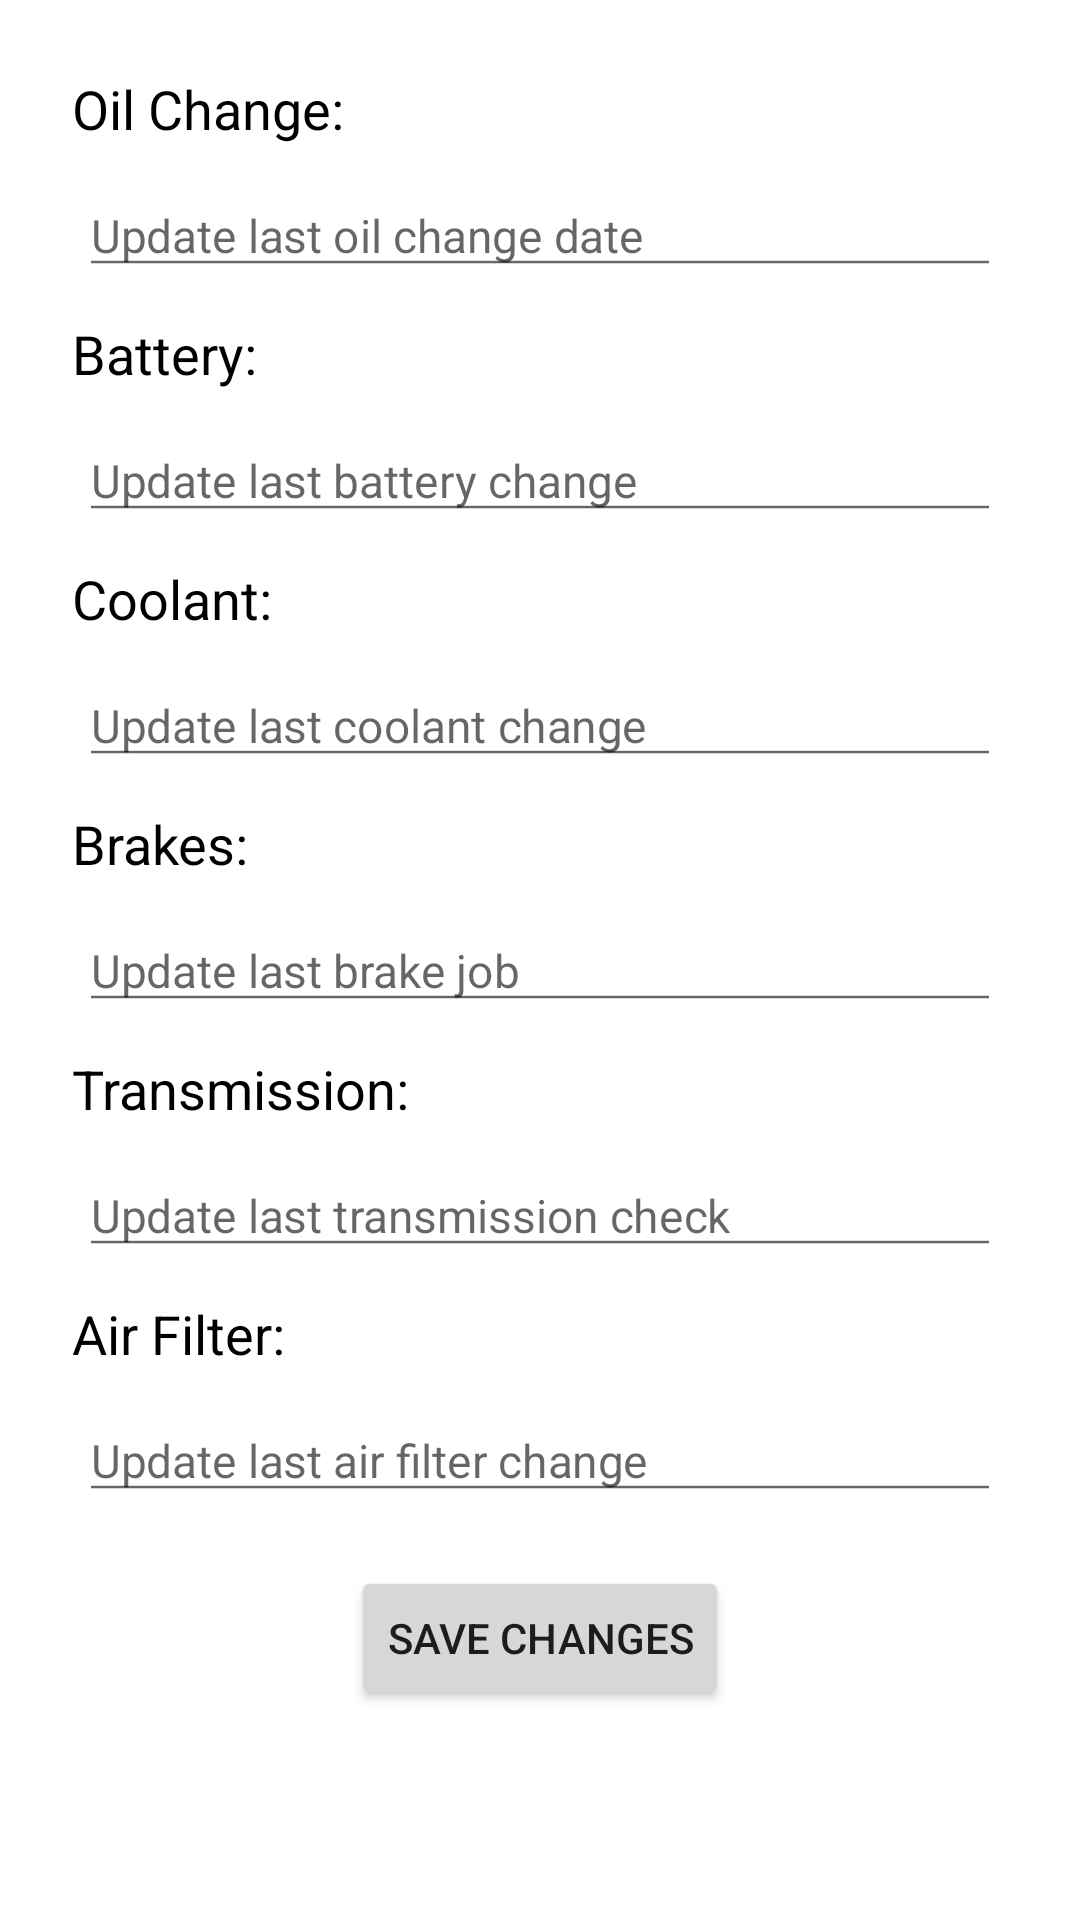

Produce the Android XML layout that renders to this screen, including the resource entries it uses.
<!-- AndroidManifest.xml: application theme Theme.BottomNavigationExample -->
<!-- res/layout/fragment_dates.xml -->
<?xml version="1.0" encoding="utf-8"?>
<androidx.constraintlayout.widget.ConstraintLayout xmlns:android="http://schemas.android.com/apk/res/android"
    xmlns:app="http://schemas.android.com/apk/res-auto"
    xmlns:tools="http://schemas.android.com/tools"
    android:layout_width="match_parent"
    android:layout_height="match_parent"
    tools:context=".DatesFragment">

    <TextView
        android:id="@+id/battery"
        style="@android:style/Widget.TextView.PopupMenu"
        android:layout_width="wrap_content"
        android:layout_height="wrap_content"
        android:layout_marginStart="24dp"
        android:layout_marginTop="8dp"
        android:text="Battery:"
        app:layout_constraintStart_toStartOf="parent"
        app:layout_constraintTop_toBottomOf="@+id/oil_edit" />

    <TextView
        android:id="@+id/brakes"
        style="@android:style/Widget.TextView.PopupMenu"
        android:layout_width="wrap_content"
        android:layout_height="wrap_content"
        android:layout_marginStart="24dp"
        android:layout_marginTop="8dp"
        android:text="Brakes:"
        app:layout_constraintStart_toStartOf="parent"
        app:layout_constraintTop_toBottomOf="@+id/coolant_edit" />

    <TextView
        android:id="@+id/transimission"
        style="@android:style/Widget.TextView.PopupMenu"
        android:layout_width="wrap_content"
        android:layout_height="wrap_content"
        android:layout_marginStart="24dp"
        android:layout_marginTop="8dp"
        android:text="Transmission:"
        app:layout_constraintStart_toStartOf="parent"
        app:layout_constraintTop_toBottomOf="@+id/brake_edit" />

    <TextView
        android:id="@+id/air_filter"
        style="@android:style/Widget.TextView.PopupMenu"
        android:layout_width="wrap_content"
        android:layout_height="wrap_content"
        android:layout_marginStart="24dp"
        android:layout_marginTop="8dp"
        android:text="Air Filter:"
        app:layout_constraintStart_toStartOf="parent"
        app:layout_constraintTop_toBottomOf="@+id/transmission_edit" />

    <EditText
        android:id="@+id/battery_edit"
        android:layout_width="0dp"
        android:layout_height="wrap_content"
        android:layout_marginTop="8dp"
        android:ems="10"
        android:hint="Update last battery change"
        android:inputType="textEmailAddress"
        android:scaleX=".85"
        android:scaleY=".85"
        app:layout_constraintEnd_toEndOf="parent"
        app:layout_constraintStart_toStartOf="@+id/oil_edit"
        app:layout_constraintTop_toBottomOf="@+id/battery" />

    <EditText
        android:id="@+id/brake_edit"
        android:layout_width="0dp"
        android:layout_height="wrap_content"
        android:layout_marginTop="8dp"
        android:ems="10"
        android:hint="Update last brake job"
        android:inputType="textEmailAddress"
        android:scaleX=".85"
        android:scaleY=".85"
        app:layout_constraintEnd_toEndOf="parent"
        app:layout_constraintHorizontal_bias="0.0"
        app:layout_constraintStart_toStartOf="@+id/oil_edit"
        app:layout_constraintTop_toBottomOf="@+id/brakes" />

    <EditText
        android:id="@+id/transmission_edit"
        android:layout_width="0dp"
        android:layout_height="wrap_content"
        android:layout_marginTop="8dp"
        android:ems="10"
        android:hint="Update last transmission check"
        android:inputType="textEmailAddress"
        android:scaleX=".85"
        android:scaleY=".85"
        app:layout_constraintEnd_toEndOf="parent"
        app:layout_constraintHorizontal_bias="0.0"
        app:layout_constraintStart_toStartOf="@+id/oil_edit"
        app:layout_constraintTop_toBottomOf="@+id/transimission" />

    <EditText
        android:id="@+id/air_edit"
        android:layout_width="0dp"
        android:layout_height="wrap_content"
        android:layout_marginTop="8dp"
        android:ems="10"
        android:hint="Update last air filter change"
        android:inputType="textEmailAddress"
        android:scaleX=".85"
        android:scaleY=".85"
        app:layout_constraintEnd_toEndOf="parent"
        app:layout_constraintHorizontal_bias="0.0"
        app:layout_constraintStart_toStartOf="@+id/oil_edit"
        app:layout_constraintTop_toBottomOf="@+id/air_filter" />

    <EditText
        android:id="@+id/coolant_edit"
        android:layout_width="0dp"
        android:layout_height="wrap_content"
        android:layout_marginTop="8dp"
        android:ems="10"
        android:hint="Update last coolant change"
        android:inputType="textEmailAddress"
        android:scaleX=".85"
        android:scaleY=".85"
        app:layout_constraintEnd_toEndOf="parent"
        app:layout_constraintHorizontal_bias="0.0"
        app:layout_constraintStart_toStartOf="@+id/oil_edit"
        app:layout_constraintTop_toBottomOf="@+id/coolant" />

    <TextView
        android:id="@+id/coolant"
        style="@android:style/Widget.TextView.PopupMenu"
        android:layout_width="wrap_content"
        android:layout_height="wrap_content"
        android:layout_marginStart="24dp"
        android:layout_marginTop="8dp"
        android:text="Coolant:"
        app:layout_constraintStart_toStartOf="parent"
        app:layout_constraintTop_toBottomOf="@+id/battery_edit" />

    <TextView
        android:id="@+id/oil"
        style="@android:style/Widget.TextView.PopupMenu"
        android:layout_width="wrap_content"
        android:layout_height="wrap_content"
        android:layout_marginStart="24dp"
        android:layout_marginTop="24dp"
        android:text="Oil Change:"
        app:layout_constraintStart_toStartOf="parent"
        app:layout_constraintTop_toTopOf="parent" />

    <EditText
        android:id="@+id/oil_edit"
        android:layout_width="0dp"
        android:layout_height="wrap_content"
        android:layout_marginTop="8dp"
        android:autofillHints=""
        android:ems="10"
        android:hint="Update last oil change date"
        android:inputType="textPersonName"
        android:scaleX=".85"
        android:scaleY=".85"
        app:layout_constraintEnd_toEndOf="parent"
        app:layout_constraintStart_toStartOf="parent"
        app:layout_constraintTop_toBottomOf="@+id/oil" />

    <Button
        android:id="@+id/save_dates_btn"
        android:layout_width="wrap_content"
        android:layout_height="wrap_content"
        android:layout_marginTop="16dp"
        android:text="@string/save_changes"
        app:layout_constraintEnd_toEndOf="parent"
        app:layout_constraintStart_toStartOf="parent"
        app:layout_constraintTop_toBottomOf="@+id/air_edit" />


</androidx.constraintlayout.widget.ConstraintLayout>
<!-- resources referenced by this layout -->
<resources>
  <string name="save_changes">Save Changes</string>
  <style name="Theme.BottomNavigationExample" parent="Theme.MaterialComponents.DayNight.DarkActionBar">
          
          <item name="colorPrimary">@color/purple_500</item>
          <item name="colorPrimaryVariant">@color/purple_700</item>
          <item name="colorOnPrimary">@color/white</item>
          
          <item name="colorSecondary">@color/teal_200</item>
          <item name="colorSecondaryVariant">@color/teal_700</item>
          <item name="colorOnSecondary">@color/black</item>
          
          <item name="android:statusBarColor" tools:targetApi="l">?attr/colorPrimaryVariant</item>
          
      </style>
  <!-- not gathered from this repository: default colours our renderer supplied (Android Studio template values) -->
  <color name="purple_500">#FF6200EE</color>
  <color name="purple_700">#FF3700B3</color>
  <color name="teal_200">#FF03DAC5</color>
  <color name="teal_700">#FF018786</color>
  <color name="black">#FF000000</color>
  <color name="white">#FFFFFFFF</color>
</resources>
